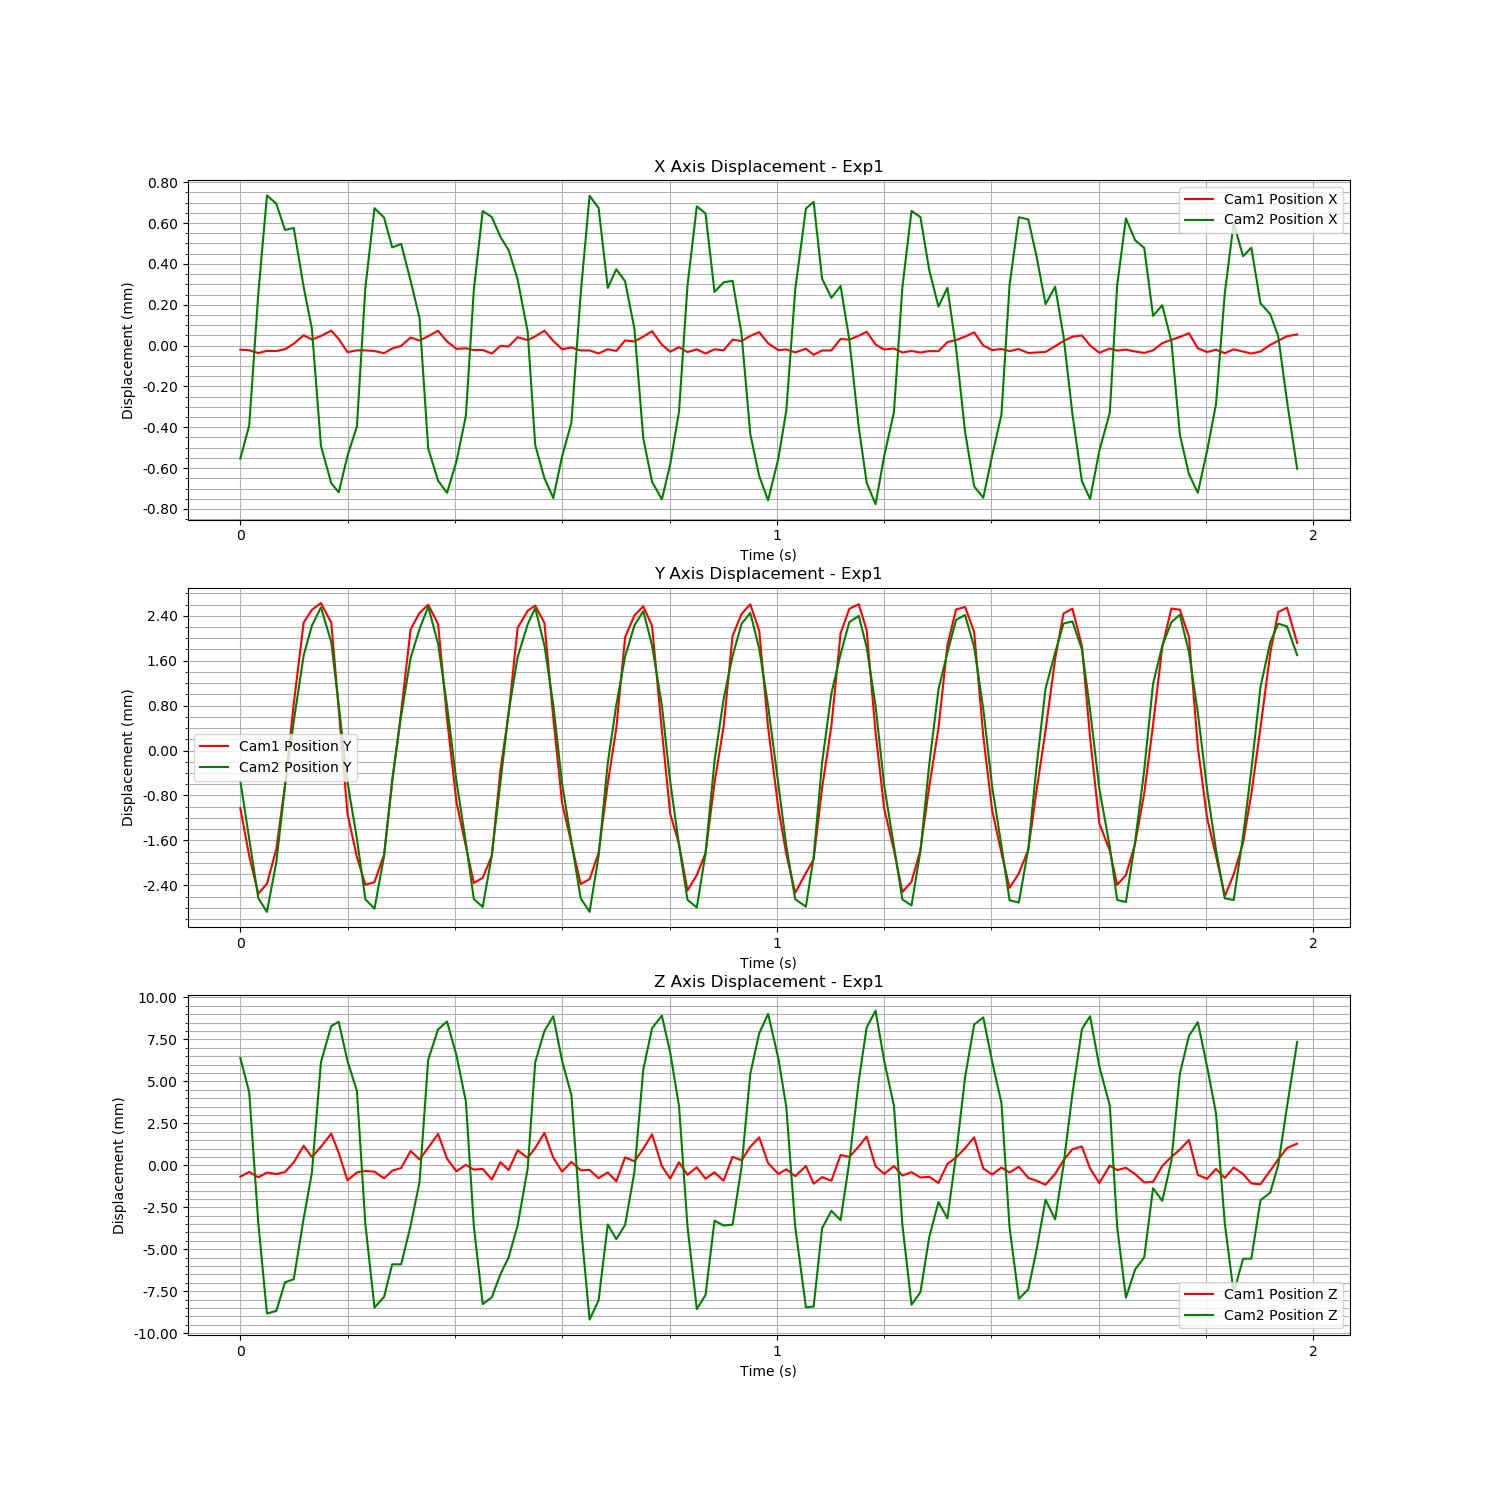

Data behind this chart, as committed beside it:
Time (s), Cam1 Fiducial ID, Cam1 Position X, Cam1 Position Y, Cam1 Position Z, Cam1 Rotation X, Cam1 Rotation Y, Cam1 Rotation Z, Cam1 Rotation W, Cam2 Fiducial ID, Cam2 Position X, Cam2 Position Y, Cam2 Position Z, Cam2 Rotation X, Cam2 Rotation Y, Cam2 Rotation Z, Cam2 Rotation W
1726283260, 0, -2.4727523445444957e-05, -0.001184, -0.0008201, 0.02633, 0.002958, -0.001063, 0.9996, 0, -0.0003846, -0.0005253, 0.004428, 0.0371, -0.01076, 0.002569, 0.9993
1726283260, 0, -2.7376171901815008e-05, -0.002035, -0.0005433, 0.008456, 0.00386, -0.001824, 1, 0, -0.0002223, -0.001557, 0.002382, 0.01131, -0.002884, 0.0004718, 0.9999
1726283260, 0, -4.103433084362691e-05, -0.002708, -0.0008644, -0.01644, 0.001091, -0.001535, 0.9999, 0, 0.0004229, -0.002612, -0.005406, -0.007058, 0.02669, -0.001221, 0.9996
1726283260, 0, -3.05874871012087e-05, -0.00253, -0.0005787, -0.02207, 0.001505, -0.001308, 0.9998, 0, 0.000904, -0.002857, -0.01079, -0.08355, -0.1278, 0.003587, 0.9883
1726283260, 0, -3.153480841800143e-05, -0.001915, -0.0006667, -0.007679, 0.0002507, -0.001341, 1, 0, 0.0008635, -0.001968, -0.01064, -0.01679, 0.04459, -0.002364, 0.9989
1726283260, 0, -2.2442651467368627e-05, -0.0007762, -0.0005483, 0.0005845, 0.003384, -0.0006972, 1, 0, 0.0007352, -0.0006246, -0.008936, -0.02283, 0.04181, -0.003198, 0.9989
1726283260, 0, 4.433034674954782e-06, 0.000674, 2.9175298643073607e-05, -0.0009777, 0.001551, 0.0003682, 1, 0, 0.0007449, 0.0005401, -0.008752, -0.01987, 0.04076, -0.002658, 0.999
1726283260, 0, 4.6188877726264045e-05, 0.002122, 0.001017, -0.01333, -0.003781, 0.002209, 0.9999, 0, 0.0004558, 0.001714, -0.005128, -0.01965, 0.03094, -0.002604, 0.9993
1726283260, 0, 2.4483441155256473e-05, 0.002348, 0.0003411, -0.02335, -0.007484, 0.002644, 0.9997, 0, 0.0002513, 0.002241, -0.002411, -0.0965, -0.1067, 0.002136, 0.9896
1726283260, 0, 4.245691850787053e-05, 0.002468, 0.0009556, -0.008892, -0.004127, 0.002075, 0.9999, 0, -0.0003225, 0.002568, 0.004185, 0.01503, -0.006406, 0.0008579, 0.9999
1726283260, 0, 6.866734823043328e-05, 0.002117, 0.001743, 0.01568, 0.0003526, 0.001251, 0.9999, 0, -0.0005045, 0.001946, 0.006333, 0.03985, -0.01996, 0.002381, 0.999
1726283260, 0, 2.775163969961675e-05, 0.0005718, 0.0005868, 0.03008, 0.002418, 3.519721478334464e-05, 0.9995, 0, -0.0005496, 0.0008257, 0.006582, 0.04817, -0.01997, 0.003456, 0.9986
1726283260, 0, -3.7004493069984236e-05, -0.001286, -0.001046, 0.02679, 0.003671, -0.001415, 0.9996, 0, -0.0003709, -0.000546, 0.004246, 0.03885, -0.01061, 0.002718, 0.9992
1726283260, 0, -2.7884119061204376e-05, -0.002053, -0.0005721, 0.00853, 0.003744, -0.001749, 1, 0, -0.0002271, -0.001551, 0.002468, 0.009576, -0.002932, 0.0003698, 0.9999
1726283260, 0, -2.8064770264284943e-05, -0.002548, -0.0004858, -0.01712, 0.0005473, -0.001456, 0.9999, 0, 0.0004529, -0.002632, -0.005476, -0.09039, -0.1126, 0.002297, 0.9895
1726283260, 0, -3.143751272141327e-05, -0.002502, -0.0005272, -0.02214, 0.001676, -0.001422, 0.9998, 0, 0.0008417, -0.002798, -0.01044, -0.01462, 0.04171, -0.002332, 0.999
1726283260, 0, -4.1471828717555445e-05, -0.00201, -0.0009267, -0.00779, -0.001485, -0.00146, 1, 0, 0.0007957, -0.001863, -0.009805, -0.01906, 0.04185, -0.002572, 0.9989
1726283260, 0, -1.900734296297007e-05, -0.00073, -0.0004681, 0.001268, 0.004097, -0.0006481, 1, 0, 0.0006494, -0.0004955, -0.007863, -0.02613, 0.03832, -0.003598, 0.9989
1726283260, 0, -5.999487954486514e-06, 0.0005375, -0.0003097, -0.0008349, 0.0001669, 0.0004311, 1, 0, 0.0006666, 0.000642, -0.007865, -0.02284, 0.03929, -0.002909, 0.999
1726283260, 0, 3.472622593158398e-05, 0.002, 0.0007047, -0.01378, -0.004847, 0.002175, 0.9999, 0, 0.0004861, 0.001668, -0.00556, -0.02032, 0.03179, -0.002453, 0.9993
1726283260, 0, 2.008805472539874e-05, 0.002293, 0.0002049, -0.02338, -0.007466, 0.002689, 0.9997, 0, 0.0003041, 0.002182, -0.002963, -0.09859, -0.108, 0.001954, 0.9893
1726283260, 0, 4.1536255486848864e-05, 0.002438, 0.0008985, -0.008473, -0.004244, 0.002037, 1, 0, -0.0003352, 0.00258, 0.004327, 0.01364, -0.007798, 0.0009315, 0.9999
1726283260, 0, 6.768066322297559e-05, 0.002096, 0.001725, 0.01629, 0.0003805, 0.001231, 0.9999, 0, -0.0004925, 0.001919, 0.006132, 0.04049, -0.01828, 0.002493, 0.999
1726283260, 0, 1.574735158527702e-05, 0.0004145, 0.0002496, 0.03056, 0.00217, -0.0001437, 0.9995, 0, -0.0005522, 0.0008158, 0.006599, 0.04837, -0.02219, 0.003425, 0.9986
1726283260, 0, -2.0569762565188548e-05, -0.001069, -0.0005086, 0.02675, 0.003263, -0.001555, 0.9996, 0, -0.0003987, -0.0005282, 0.004604, 0.03554, -0.01546, 0.0024, 0.9992
1726283260, 0, -1.760774995931253e-05, -0.001869, -0.0001161, 0.008485, 0.005067, -0.002025, 0.9999, 0, -0.000174, -0.001626, 0.001824, 0.008949, -0.0003916, 0.0003438, 1
1726283260, 0, -2.6942110850083484e-05, -0.002517, -0.000406, -0.01742, 0.001067, -0.001535, 0.9998, 0, 0.0004418, -0.002628, -0.005586, -0.007861, 0.02729, -0.001326, 0.9996
1726283260, 0, -2.6037014575767102e-05, -0.002427, -0.0003613, -0.02192, 0.002342, -0.001409, 0.9998, 0, 0.0008277, -0.002769, -0.01024, -0.01551, 0.04161, -0.002387, 0.999
1726283260, 0, -4.3535097865309067e-05, -0.002032, -0.0009949, -0.008631, -0.001894, -0.001346, 1, 0, 0.000798, -0.001854, -0.00983, -0.01843, 0.04229, -0.002487, 0.9989
1726283260, 0, -6.056669758235901e-06, -0.0004993, 3.6254139396369965e-05, 0.000219, 0.004475, -0.0009264, 1, 0, 0.0007003, -0.0005338, -0.008445, -0.02643, 0.03931, -0.003836, 0.9989
1726283260, 0, -8.849958836527808e-06, 0.000501, -0.000432, -0.001698, 0.0001806, 0.0006165, 1, 0, 0.0006364, 0.0007028, -0.007448, -0.02271, 0.03777, -0.002761, 0.999
1726283260, 0, 3.650152250239437e-05, 0.002026, 0.0007476, -0.01409, -0.004963, 0.00219, 0.9999, 0, 0.0004929, 0.001682, -0.005542, -0.01859, 0.03226, -0.002743, 0.9993
1726283260, 0, 2.215693936350704e-05, 0.002331, 0.0002914, -0.02377, -0.007307, 0.002687, 0.9997, 0, 0.0002363, 0.002267, -0.002154, -0.09576, -0.1058, 0.001907, 0.9898
1726283260, 0, 4.0366843299700727e-05, 0.002424, 0.0008816, -0.008106, -0.004348, 0.002042, 1, 0, -0.0003182, 0.002556, 0.004166, 0.01426, -0.008295, 0.0009914, 0.9999
1726283260, 0, 6.832405164851013e-05, 0.002113, 0.001782, 0.01611, 0.001812, 0.001149, 0.9999, 0, -0.0004802, 0.00189, 0.006034, 0.03849, -0.01779, 0.002404, 0.9991
1726283260, 0, 1.817544447961041e-05, 0.0004242, 0.000305, 0.03089, 0.001933, -0.0001119, 0.9995, 0, -0.0005772, 0.0008318, 0.006912, 0.04894, -0.0244, 0.003127, 0.9985
1726283260, 0, -2.2646379248857555e-05, -0.00109, -0.0005222, 0.02679, 0.003267, -0.001744, 0.9996, 0, -0.0003733, -0.0005743, 0.004259, 0.03611, -0.01123, 0.002413, 0.9993
1726283260, 0, -1.3817589089389004e-05, -0.001808, 5.535028524752917e-05, 0.007697, 0.006678, -0.002111, 0.9999, 0, -0.0002096, -0.0016, 0.002225, 0.006302, -0.0008725, 8.883446360750437e-05, 1
1726283260, 0, -2.827170924960768e-05, -0.002536, -0.0004449, -0.01761, 0.001094, -0.001548, 0.9998, 0, 0.0004246, -0.002616, -0.005433, -0.00948, 0.02665, -0.001463, 0.9996
1726283260, 0, -2.8428587397199653e-05, -0.002449, -0.0004224, -0.02223, 0.002471, -0.001391, 0.9997, 0, 0.000902, -0.002854, -0.01116, -0.01296, 0.04425, -0.002166, 0.9989
1726283260, 0, -4.3069046450232546e-05, -0.001983, -0.0009157, -0.007738, -0.002278, -0.00157, 1, 0, 0.0008426, -0.001865, -0.01001, -0.07847, -0.1266, 0.003524, 0.9888
1726283260, 0, -2.274038672075475e-05, -0.0007416, -0.0005689, 0.000628, 0.001858, -0.0007785, 1, 0, 0.000451, -0.0002018, -0.005491, -0.03033, 0.03222, -0.004006, 0.999
1726283260, 0, -3.0637816708893824e-05, 0.00024, -0.001103, -0.002235, -0.002252, 0.0004691, 1, 0, 0.0005427, 0.0008291, -0.006369, -0.02407, 0.035, -0.003088, 0.9991
1726283260, 0, 2.061956898722556e-05, 0.00186, 0.0003278, -0.01426, -0.004806, 0.001955, 0.9999, 0, 0.0004835, 0.001695, -0.005514, -0.01732, 0.03139, -0.002198, 0.9994
1726283260, 0, 1.548648516770908e-05, 0.002249, 8.579871304968727e-05, -0.0234, -0.007852, 0.002696, 0.9997, 0, 0.000251, 0.002245, -0.002357, -0.09751, -0.1057, 0.002003, 0.9896
1726283260, 0, 3.946767687538141e-05, 0.002411, 0.0008456, -0.007431, -0.004395, 0.00202, 1, 0, -0.0002859, 0.002502, 0.003748, 0.01479, -0.004769, 0.001095, 0.9999
1726283260, 0, 6.61177989489272e-05, 0.002064, 0.001697, 0.01739, 0.0003079, 0.001214, 0.9998, 0, -0.000498, 0.00189, 0.006198, 0.03723, -0.01819, 0.002358, 0.9991
1726283260, 0, -2.1572173606093748e-07, 0.0001983, -0.0001959, 0.03104, 0.002229, -0.0004191, 0.9995, 0, -0.0005839, 0.0008224, 0.006945, 0.0491, -0.02692, 0.00281, 0.9984
1726283260, 0, -3.4528377866048996e-05, -0.001283, -0.0009386, 0.02696, 0.002302, -0.001667, 0.9996, 0, -0.0004124, -0.0005365, 0.004755, 0.03549, -0.01521, 0.002296, 0.9993
1726283260, 0, -1.2430963358084939e-05, -0.001824, 3.275368990797239e-05, 0.007946, 0.006672, -0.001955, 0.9999, 0, -0.0001542, -0.001668, 0.001562, 0.007207, 0.0005757, 0.0003373, 1
1726283260, 0, -3.6335864576940446e-05, -0.002651, -0.0007129, -0.0178, 0.00057, -0.001515, 0.9998, 0, 0.0004626, -0.002641, -0.0056, -0.08808, -0.1126, 0.002298, 0.9897
1726283260, 0, -2.3395242510679387e-05, -0.002376, -0.0002651, -0.02236, 0.003188, -0.001433, 0.9997, 0, 0.0008506, -0.002777, -0.01054, -0.01457, 0.04286, -0.002325, 0.999
1726283260, 0, -4.3437175979466206e-05, -0.001985, -0.000951, -0.00801, -0.002211, -0.001525, 1, 0, 0.0008156, -0.001816, -0.009692, -0.07714, -0.1269, 0.003392, 0.9889
1726283261, 0, -2.2875639904851503e-05, -0.000733, -0.0005688, -0.0006444, 0.001642, -0.0007481, 1, 0, 0.0004314, -0.000166, -0.005266, -0.02781, 0.03165, -0.003649, 0.9991
1726283261, 0, -2.797212233631685e-05, 0.0002652, -0.001067, -0.002713, -0.003559, 0.0006739, 1, 0, 0.0004782, 0.000931, -0.005554, -0.02626, 0.03217, -0.003198, 0.9991
1726283261, 0, 2.4403075790350592e-05, 0.001884, 0.0003648, -0.01445, -0.006766, 0.002293, 0.9999, 0, 0.0004863, 0.001701, -0.005504, -0.01829, 0.03129, -0.002283, 0.9993
1726283261, 0, 1.7655695929486693e-05, 0.002273, 0.0001474, -0.02323, -0.007452, 0.002702, 0.9997, 0, 0.0002256, 0.002274, -0.002062, -0.09634, -0.1049, 0.001985, 0.9898
1726283261, 0, 4.274040830844597e-05, 0.002446, 0.000952, -0.007102, -0.003816, 0.002006, 1, 0, -0.0002643, 0.002467, 0.003487, 0.0155, -0.002355, 0.001128, 0.9999
1726283261, 0, 6.105132532443751e-05, 0.001975, 0.001518, 0.01801, -0.0006211, 0.001154, 0.9998, 0, -0.0004695, 0.001836, 0.005899, 0.03857, -0.01634, 0.002418, 0.9991
1726283261, 0, 6.785838733946554e-06, 0.0002563, -1.5576021382534487e-05, 0.03141, 0.00183, -0.0003194, 0.9995, 0, -0.0005885, 0.0008157, 0.007051, 0.04796, -0.027, 0.003077, 0.9985
... 59 more rows
